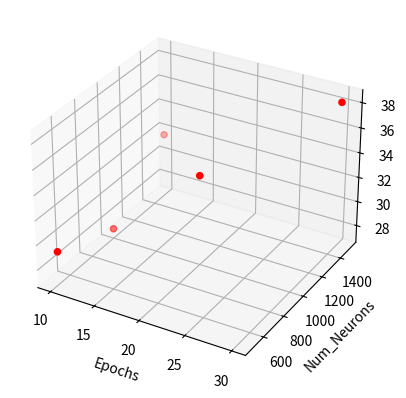
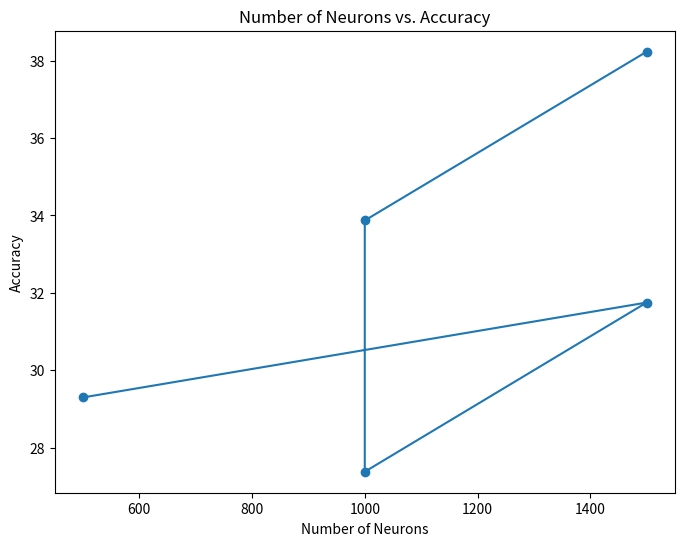

The matplotlib source for these figures, in order:
import numpy as np
import pandas as pd
import matplotlib.pyplot as plt
from mpl_toolkits.mplot3d import Axes3D

# Data
leakyrelu_data = np.array([
    [10, 500, 29.299],
    [10, 1500, 31.75],
    [10, 1000, 27.38],
    [20, 1000, 33.87],
    [30, 1500, 38.23]
])

# Create a Pandas DataFrame for better handling
columns = ['Epochs', 'Num_Neurons', 'Accuracy']
df = pd.DataFrame(leakyrelu_data, columns=columns)

# 3D Scatter plot
fig = plt.figure()
ax = fig.add_subplot(111, projection='3d')
ax.scatter(df['Epochs'], df['Num_Neurons'], df['Accuracy'], c='r', marker='o')

# Set labels
ax.set_xlabel('Epochs')
ax.set_ylabel('Num_Neurons')
ax.set_zlabel('Accuracy')

# Show plot
plt.show()
fig.savefig('iris_results_overall.png')

# Plotting
fig = plt.figure(figsize=(8, 6))
ax = fig.add_subplot(111)
ax.plot(df['Num_Neurons'], df['Accuracy'], marker='o', linestyle='-')
ax.set_title('Number of Neurons vs. Accuracy')
ax.set_xlabel('Number of Neurons')
ax.set_ylabel('Accuracy')
plt.show()
fig.savefig('iris_results_num_nuerons.png')
